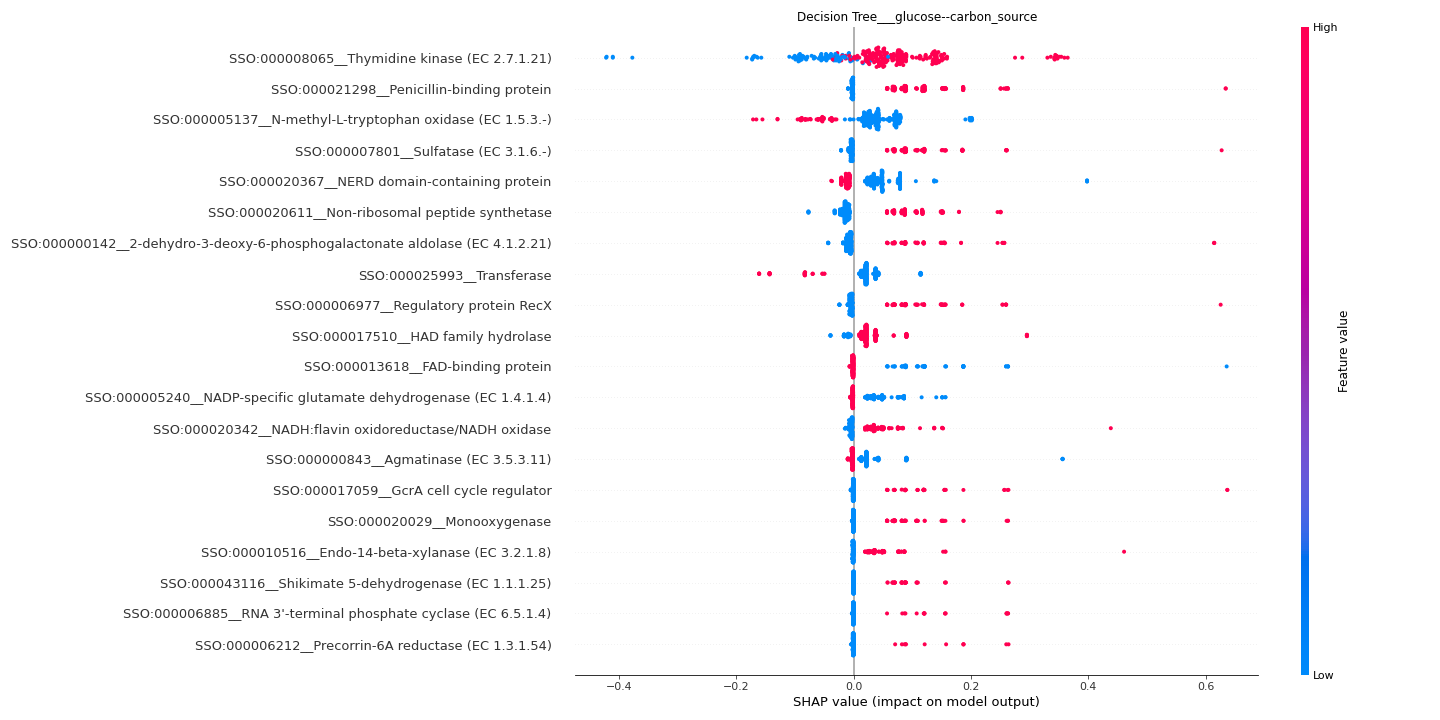

The data file committed next to this chart (first rows):
feature	importance
SSO:000008065__Thymidine kinase (EC 2.7.…	0.08862
SSO:000021298__Penicillin-binding protei…	0.0671
SSO:000005137__N-methyl-L-tryptophan oxi…	0.0512
SSO:000007801__Sulfatase (EC 3.1.6.-)	0.04529
SSO:000020367__NERD domain-containing pr…	0.04306
SSO:000020611__Non-ribosomal peptide syn…	0.04175
SSO:000000142__2-dehydro-3-deoxy-6-phosp…	0.03546
SSO:000025993__Transferase	0.03544
SSO:000006977__Regulatory protein RecX	0.03272
SSO:000017510__HAD family hydrolase	0.03211
SSO:000013618__FAD-binding protein	0.02926
SSO:000005240__NADP-specific glutamate d…	0.02628
SSO:000020342__NADH:flavin oxidoreductas…	0.02273
SSO:000000843__Agmatinase (EC 3.5.3.11)	0.02072
SSO:000017059__GcrA cell cycle regulator	0.01981
SSO:000020029__Monooxygenase	0.01921
SSO:000010516__Endo-14-beta-xylanase (EC…	0.01624
SSO:000043116__Shikimate 5-dehydrogenase…	0.01146
SSO:000006885__RNA 3'-terminal phosphate…	0.009194
SSO:000006212__Precorrin-6A reductase (E…	0.006204
